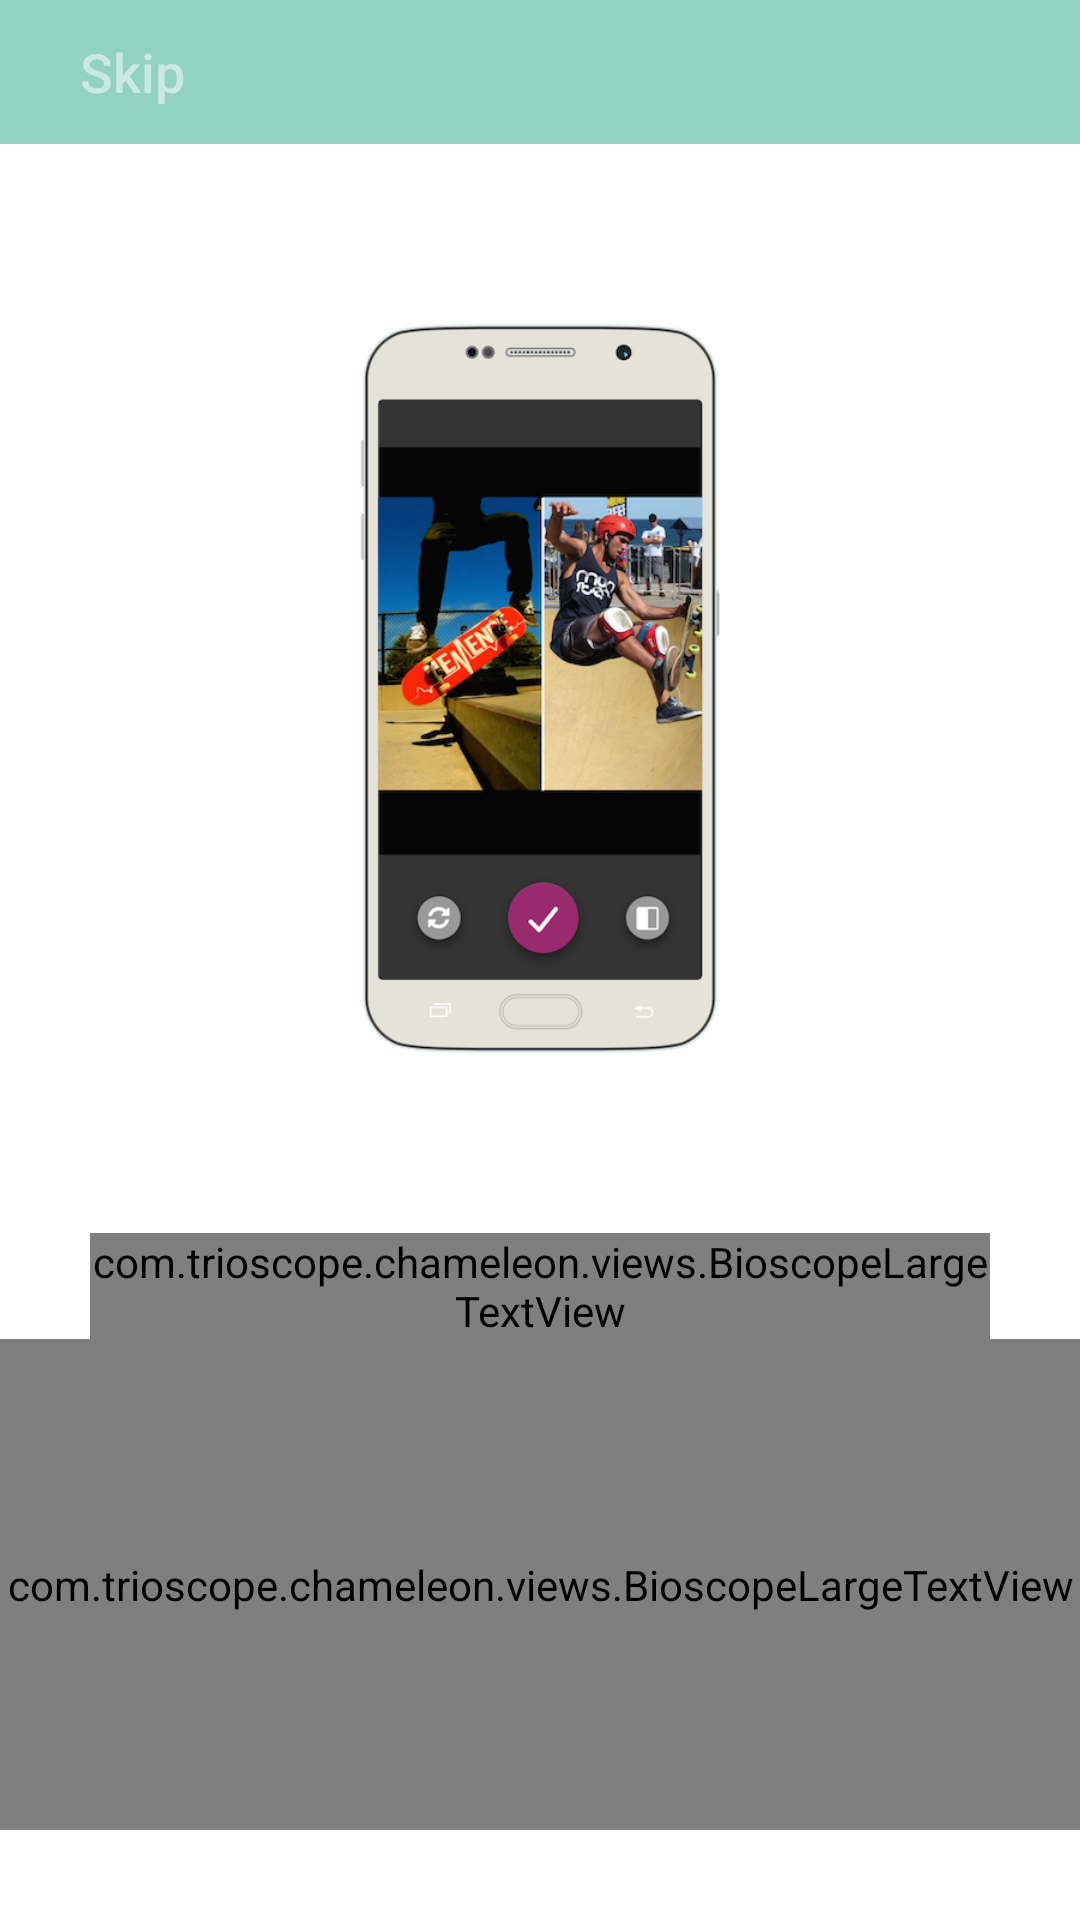

Produce the Android XML layout that renders to this screen, including the resource entries it uses.
<!-- AndroidManifest.xml: application theme AppTheme -->
<!-- res/layout/activity_tutorial_four.xml -->
<LinearLayout xmlns:android="http://schemas.android.com/apk/res/android"
    xmlns:tools="http://schemas.android.com/tools"
    android:layout_width="match_parent"
    android:layout_height="match_parent"
    android:background="#ffffff"
    android:orientation="vertical"
    tools:context="com.trioscope.chameleon.activity.TutorialFourActivity">

    <RelativeLayout
        android:layout_width="match_parent"
        android:id="@+id/tut_one_top_banner"
        android:layout_height="48dp"
        android:background="@color/bioscope_teal">

        <Button
            android:id="@+id/skip_tutorial_four"
            android:layout_width="wrap_content"
            android:layout_height="wrap_content"
            android:layout_alignParentBottom="true"
            android:layout_alignParentLeft="true"
            style="@style/textButtonSecondary"
            android:background="@null"
            android:text="Skip"
            android:src="@drawable/up_arrow_4x" />

        <ImageButton
            android:id="@+id/next_tutorial_four"
            android:layout_width="wrap_content"
            android:layout_height="wrap_content"
            android:layout_alignParentBottom="true"
            android:layout_alignParentRight="true"
            android:background="@null"
            android:padding="18dp"
            android:rotation="90"
            android:src="@drawable/up_arrow_4x" />
    </RelativeLayout>

    <RelativeLayout
        android:layout_width="match_parent"
        android:layout_height="wrap_content"
        android:layout_alignBottom="@+id/tut_one_top_banner"
        >

        <ImageView
            android:layout_width="120dp"
            android:layout_height="243dp"
            android:id="@+id/tut_four_screen"
            android:layout_marginTop="60dp"
            android:layout_centerHorizontal="true"
            android:src="@drawable/tutorial_video_edit" />

        <com.trioscope.chameleon.views.BioscopeLargeTextView
            android:layout_width="wrap_content"
            android:layout_height="wrap_content"
            android:layout_marginLeft="30dp"
            android:layout_marginRight="30dp"
            android:layout_marginTop="60dp"
            android:layout_below="@+id/tut_four_screen"
            android:id="@+id/tut_four_msg"
            android:gravity="center"
            style="@style/tutorialText"
            android:text="Once you're done recording, choose your video format and save!"
            />



    </RelativeLayout>

    <com.trioscope.chameleon.views.BioscopeLargeTextView
        android:layout_width="match_parent"
        android:layout_height="match_parent"
        android:gravity="bottom|center"
        style="@style/tutorialFooterText"
        android:layout_marginBottom="30dp"
        android:text="4 of 5"
        />

</LinearLayout>
<!-- resources referenced by this layout -->
<resources>
  <color name="bioscope_teal">#92D2C2</color>
  <!-- drawable tutorial_video_edit: png bitmap (drawable-xxxhdpi, 184572 bytes) -->
  <style name="textButtonSecondary">
          <item name="android:textColor">#CCFFFFFF</item> 
          <item name="android:textSize">18sp</item>
          <item name="android:textAllCaps">false</item>
      </style>
  <style name="tutorialFooterText">
          <item name="android:textSize">14sp</item>
          <item name="android:textAllCaps">false</item>
          <item name="android:textColor">@color/bioscope_purple_40_opacity</item>
      </style>
  <style name="tutorialText">
          <item name="android:textSize">20sp</item>
          <item name="android:textAllCaps">false</item>
          <item name="android:textColor">@color/bioscope_purple</item>
      </style>
  <style name="AppTheme" parent="Theme.AppCompat.Light.NoActionBar">
          <item name="windowActionBar">false</item>
          <item name="windowNoTitle">true</item>
          <item name="android:windowFullscreen">true</item>
  
          
          <item name="android:windowBackground">@null</item>
          <item name="android:colorBackground">@null</item>
  
          
          <item name="android:windowContentTransitions">true</item>
  
          
          
          <item name="android:windowEnterTransition">@transition/change_image_transform</item>
          <item name="android:windowExitTransition">@transition/change_image_transform</item>
  
          
          <item name="android:windowSharedElementEnterTransition">
              @transition/change_image_transform
          </item>
          <item name="android:windowSharedElementExitTransition">
              @transition/change_image_transform
          </item>
      </style>
  <color name="bioscope_purple_40_opacity">#669B296E</color>
  <color name="bioscope_purple">#9B296E</color>
</resources>
